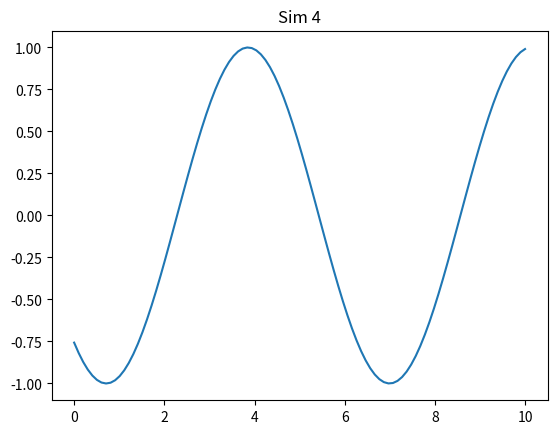

Here is the Python script that generated this plot:
import numpy as np
import matplotlib.pyplot as plt

def run():
    x = np.linspace(0, 10, 100)
    y = np.sin(x + 4)
    plt.plot(x, y)
    plt.title('Sim 4')
    plt.savefig('sim_4.png')

if __name__ == '__main__':
    run()
